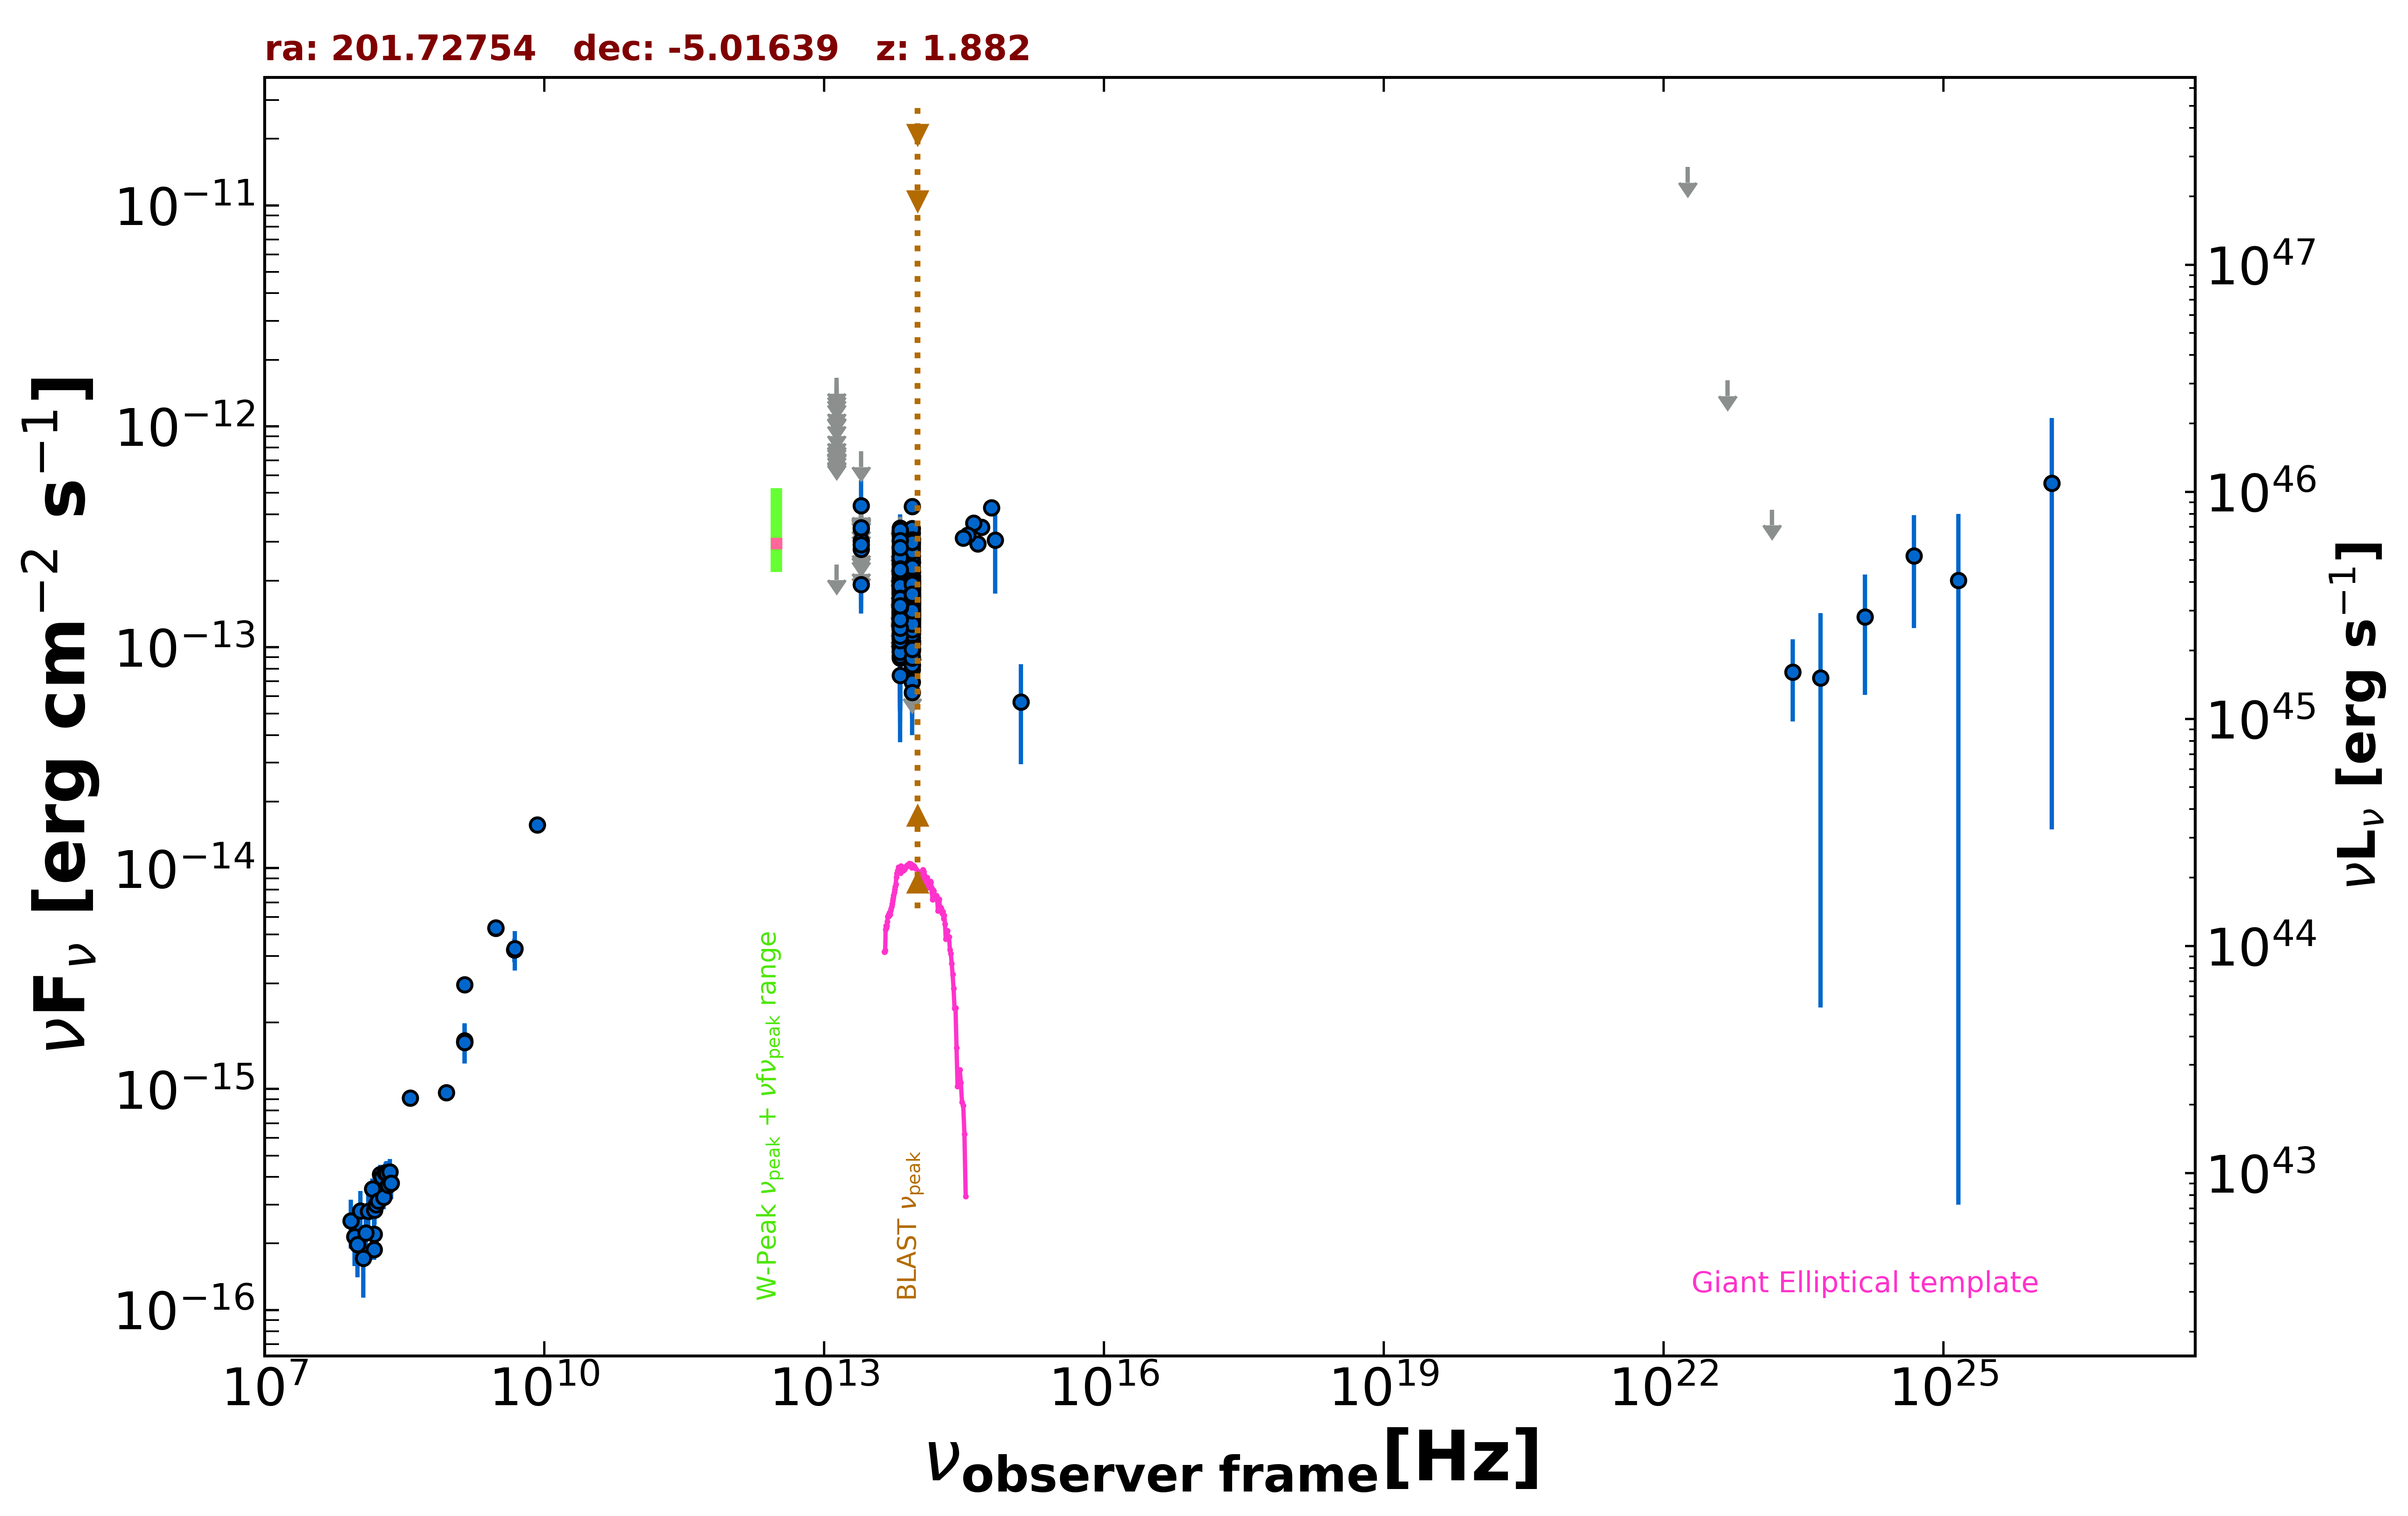

The table this chart was drawn from, first rows:
freq., flux, err_flux, MJD_start, MJD_end, flag, catalog, reference
1.400e+09, 1.628e-15, 2.000e-18, 55000, 55000, , FIRST, White et al. 1997  ApJ  475 479
1.400e+09, 1.651e-15, 5.050e-17, 55000, 55000, , NVSS, Condon et al. 1998  AJ  115  1693
8.870e+08, 9.642e-16, 7.185e-17, 55000, 55000, , RACS, Hale et al. 2021  PASA  38  e058
3.000e+09, 5.346e-15, 3.000e-17, 55000, 55000, , VLASSQL, Gordon et al. 2021  ApJS  255  30
3.000e+09, 5.378e-15, 2.700e-17, 55000, 55000, , VLASSQL, Gordon et al. 2021  ApJS  255  30
1.500e+08, 1.881e-16, 1.950e-17, 55000, 55000, , TGSS150, Intema et al. 2017  A&A  598  A781
8.400e+09, 1.570e-14, 0.000e+00, 55000, 55000, , CRATES, Healey et al. 2007  ApJS  171  61
1.400e+09, 2.968e-15, 0.000e+00, 55000, 55000, , NORTH20, White and Becker  1992  ApJS  79  331
3.650e+08, 9.125e-16, 0.000e+00, 55000, 55000, , NORTH20, White and Becker  1992  ApJS  79  331
4.800e+09, 4.272e-15, 5.280e-16, 55000, 55000, , PMN, Griffith et al. 1993-1996  VizieR  VIII/…
8.817e+13, 1.694e-13, 2.300e-15, 55000, 55000, , UNWISE, Schlafly et al. 2019  ApJS  240  30
6.517e+13, 1.725e-13, 3.450e-15, 55000, 55000, , UNWISE, Schlafly et al. 2019  ApJS  240  30
8.817e+13, 1.340e-13, 5.650e-15, 55000, 55000, , WISE, Wright et al. 2010  AJ  140  1868
6.517e+13, 1.376e-13, 7.750e-15, 55000, 55000, , WISE, Wright et al. 2010  AJ  140  1868
2.498e+13, 1.921e-13, 2.860e-14, 55000, 55000, , WISE, Wright et al. 2010  AJ  140  1868
1.363e+13, 2.368e-13, 0.000e+00, 55000, 55000, UL, WISE, Wright et al. 2010  AJ  140  1868
8.817e+13, 2.487e-13, 2.295e-14, 57210, 57210, , NEOWISE, Mainzer et al. 2014  ApJ  792  30
6.517e+13, 2.577e-13, 3.980e-14, 57210, 57210, , NEOWISE, Mainzer et al. 2014  ApJ  792  30
8.817e+13, 3.108e-13, 4.280e-14, 57210, 57210, , NEOWISE, Mainzer et al. 2014  ApJ  792  30
6.517e+13, 2.878e-13, 4.145e-14, 57210, 57210, , NEOWISE, Mainzer et al. 2014  ApJ  792  30
8.817e+13, 2.578e-13, 2.475e-14, 57210, 57210, , NEOWISE, Mainzer et al. 2014  ApJ  792  30
6.517e+13, 3.469e-13, 4.230e-14, 57210, 57210, , NEOWISE, Mainzer et al. 2014  ApJ  792  30
8.817e+13, 3.082e-13, 2.590e-14, 57210, 57210, , NEOWISE, Mainzer et al. 2014  ApJ  792  30
6.517e+13, 3.011e-13, 3.725e-14, 57210, 57210, , NEOWISE, Mainzer et al. 2014  ApJ  792  30
8.817e+13, 3.293e-13, 2.675e-14, 57210, 57210, , NEOWISE, Mainzer et al. 2014  ApJ  792  30
6.517e+13, 3.344e-13, 4.110e-14, 57210, 57210, , NEOWISE, Mainzer et al. 2014  ApJ  792  30
8.817e+13, 2.801e-13, 2.530e-14, 57210, 57210, , NEOWISE, Mainzer et al. 2014  ApJ  792  30
6.517e+13, 2.741e-13, 3.620e-14, 57210, 57210, , NEOWISE, Mainzer et al. 2014  ApJ  792  30
8.817e+13, 3.442e-13, 2.600e-14, 57210, 57210, , NEOWISE, Mainzer et al. 2014  ApJ  792  30
6.517e+13, 3.235e-13, 4.120e-14, 57210, 57210, , NEOWISE, Mainzer et al. 2014  ApJ  792  30
8.817e+13, 3.065e-13, 2.940e-14, 57210, 57210, , NEOWISE, Mainzer et al. 2014  ApJ  792  30
6.517e+13, 3.253e-13, 3.720e-14, 57210, 57210, , NEOWISE, Mainzer et al. 2014  ApJ  792  30
8.817e+13, 2.406e-13, 2.640e-14, 57210, 57210, , NEOWISE, Mainzer et al. 2014  ApJ  792  30
6.517e+13, 3.356e-13, 4.375e-14, 57210, 57210, , NEOWISE, Mainzer et al. 2014  ApJ  792  30
8.817e+13, 2.938e-13, 3.035e-14, 57210, 57210, , NEOWISE, Mainzer et al. 2014  ApJ  792  30
6.517e+13, 3.185e-13, 4.385e-14, 57210, 57210, , NEOWISE, Mainzer et al. 2014  ApJ  792  30
8.817e+13, 2.090e-13, 2.200e-14, 57929, 57929, , NEOWISE, Mainzer et al. 2014  ApJ  792  30
6.517e+13, 1.521e-13, 5.495e-14, 57929, 57929, , NEOWISE, Mainzer et al. 2014  ApJ  792  30
8.817e+13, 9.586e-14, 2.966e-14, 57929, 57929, , NEOWISE, Mainzer et al. 2014  ApJ  792  30
6.517e+13, 1.457e-13, 3.650e-14, 57929, 57929, , NEOWISE, Mainzer et al. 2014  ApJ  792  30
8.817e+13, 1.518e-13, 2.245e-14, 57929, 57929, , NEOWISE, Mainzer et al. 2014  ApJ  792  30
6.517e+13, 1.138e-13, 4.078e-14, 57929, 57929, , NEOWISE, Mainzer et al. 2014  ApJ  792  30
8.817e+13, 1.724e-13, 2.130e-14, 57929, 57929, , NEOWISE, Mainzer et al. 2014  ApJ  792  30
6.517e+13, 1.752e-13, 7.100e-14, 57929, 57929, , NEOWISE, Mainzer et al. 2014  ApJ  792  30
8.817e+13, 2.018e-13, 2.215e-14, 57929, 57929, , NEOWISE, Mainzer et al. 2014  ApJ  792  30
6.517e+13, 1.865e-13, 4.490e-14, 57929, 57929, , NEOWISE, Mainzer et al. 2014  ApJ  792  30
8.817e+13, 1.597e-13, 2.790e-14, 57929, 57929, , NEOWISE, Mainzer et al. 2014  ApJ  792  30
6.517e+13, 1.745e-13, 6.115e-14, 57929, 57929, , NEOWISE, Mainzer et al. 2014  ApJ  792  30
8.817e+13, 2.003e-13, 2.365e-14, 57929, 57929, , NEOWISE, Mainzer et al. 2014  ApJ  792  30
6.517e+13, 1.342e-13, 0.000e+00, 57929, 57929, UL, NEOWISE, Mainzer et al. 2014  ApJ  792  30
8.817e+13, 1.575e-13, 2.770e-14, 57929, 57929, , NEOWISE, Mainzer et al. 2014  ApJ  792  30
6.517e+13, 1.412e-13, 3.735e-14, 57929, 57929, , NEOWISE, Mainzer et al. 2014  ApJ  792  30
8.817e+13, 1.866e-13, 3.055e-14, 57928, 57928, , NEOWISE, Mainzer et al. 2014  ApJ  792  30
6.517e+13, 1.487e-13, 0.000e+00, 57928, 57928, UL, NEOWISE, Mainzer et al. 2014  ApJ  792  30
8.817e+13, 1.943e-13, 2.385e-14, 57929, 57929, , NEOWISE, Mainzer et al. 2014  ApJ  792  30
6.517e+13, 2.548e-13, 5.200e-14, 57929, 57929, , NEOWISE, Mainzer et al. 2014  ApJ  792  30
8.817e+13, 1.963e-13, 2.155e-14, 57929, 57929, , NEOWISE, Mainzer et al. 2014  ApJ  792  30
6.517e+13, 1.982e-13, 4.045e-14, 57929, 57929, , NEOWISE, Mainzer et al. 2014  ApJ  792  30
8.817e+13, 2.065e-13, 2.535e-14, 56671, 56671, , NEOWISE, Mainzer et al. 2014  ApJ  792  30
6.517e+13, 2.309e-13, 4.820e-14, 56671, 56671, , NEOWISE, Mainzer et al. 2014  ApJ  792  30
... 520 more rows
